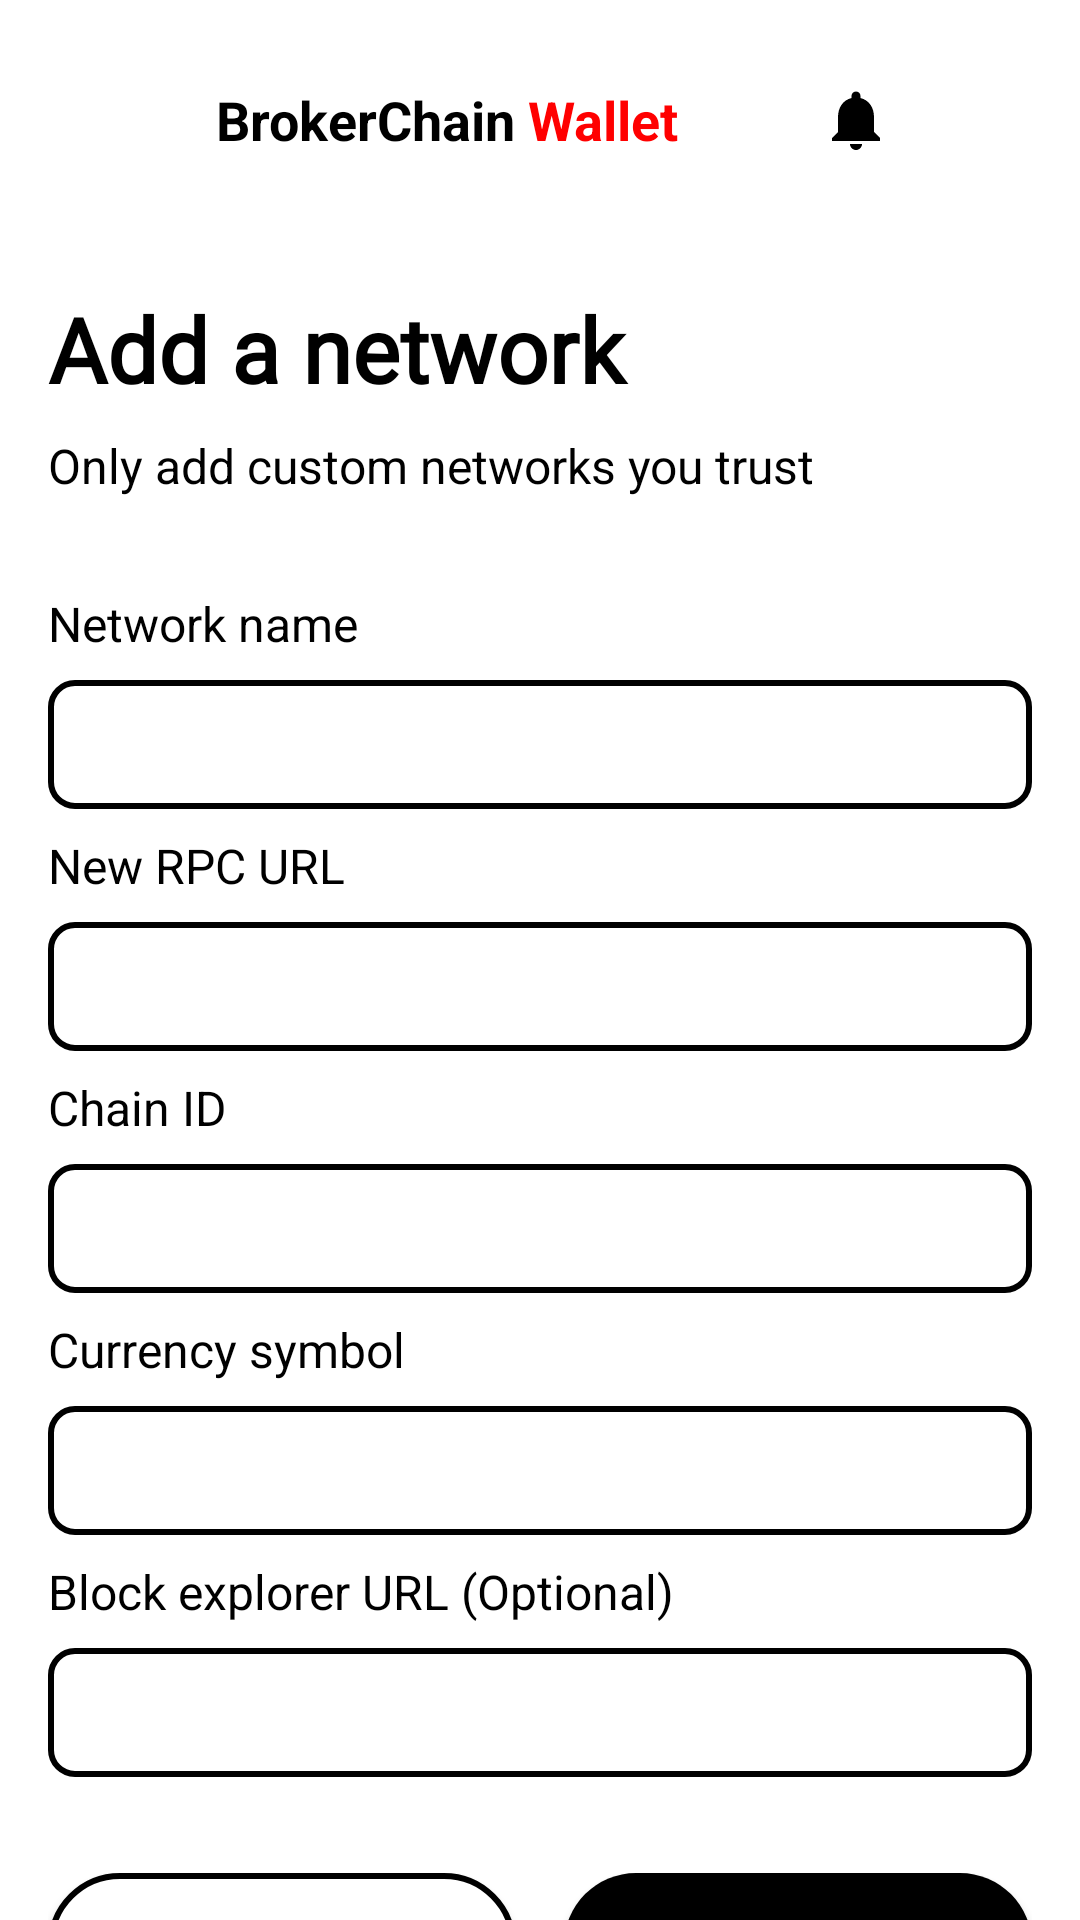

Produce the Android XML layout that renders to this screen, including the resource entries it uses.
<!-- AndroidManifest.xml: application theme Theme.BrokerFi -->
<!-- res/layout/activity_add_network.xml -->
<?xml version="1.0" encoding="utf-8"?>
<LinearLayout xmlns:android="http://schemas.android.com/apk/res/android"
    xmlns:app="http://schemas.android.com/apk/res-auto"
    xmlns:tools="http://schemas.android.com/tools"
    android:layout_width="match_parent"
    android:layout_height="match_parent"
    tools:context=".account.AddNetworkActivity"
    android:orientation="vertical"
    android:background="@color/white">

    <include
        layout="@layout/topbar"/>
    <LinearLayout
        android:layout_width="match_parent"
        android:layout_height="wrap_content"
        android:orientation="vertical"
        android:layout_marginTop="16dp"
        android:paddingHorizontal="16dp">

        <TextView
            android:layout_width="match_parent"
            android:layout_height="wrap_content"
            android:text="@string/activity_add_network_add_a_network"
            android:fontFamily="@font/work_sans_black"
            android:textSize="30sp"
            android:textStyle="bold"
            android:textColor="#000000"/>

        <TextView
            android:layout_width="match_parent"
            android:layout_height="wrap_content"
            android:layout_marginTop="8dp"
            android:text="@string/activity_add_network_trusted_networks"
            android:textSize="16sp"
            android:textColor="#000000"/>

    </LinearLayout>



    <RelativeLayout
        android:layout_width="match_parent"
        android:layout_height="match_parent"
        android:orientation="vertical"
        android:layout_marginTop="31dp"
        android:paddingHorizontal="16dp">

        <androidx.core.widget.NestedScrollView
            android:id="@+id/scrollView"
            android:layout_width="match_parent"
            android:layout_height="wrap_content">

            <LinearLayout
                android:layout_width="match_parent"
                android:layout_height="wrap_content"
                android:orientation="vertical">

                <TextView
                    android:id="@+id/textview1"
                    android:layout_width="match_parent"
                    android:layout_height="wrap_content"
                    android:text="@string/activity_add_network_network_name"
                    android:textSize="16sp"
                    android:textColor="#000000"/>

                <EditText
                    android:id="@+id/edittext1"
                    android:layout_width="match_parent"
                    android:layout_height="43dp"
                    android:layout_marginTop="8dp"
                    android:layout_below="@+id/textview1"
                    android:paddingStart="16dp"
                    android:paddingEnd="16dp"
                    android:paddingTop="8dp"
                    android:paddingBottom="8dp"
                    android:background="@drawable/custom_edittext_border"/>

                <TextView
                    android:id="@+id/textview2"
                    android:layout_width="match_parent"
                    android:layout_height="wrap_content"
                    android:layout_below="@+id/edittext1"
                    android:layout_marginTop="8dp"
                    android:text="@string/activity_add_network_new_rpc_url"
                    android:textSize="16sp"
                    android:textColor="#000000"/>

                <EditText
                    android:id="@+id/edittext2"
                    android:layout_width="match_parent"
                    android:layout_height="43dp"
                    android:layout_below="@+id/textview2"
                    android:layout_marginTop="8dp"
                    android:paddingStart="16dp"
                    android:paddingEnd="16dp"
                    android:paddingTop="8dp"
                    android:paddingBottom="8dp"
                    android:background="@drawable/custom_edittext_border"/>

                <TextView
                    android:id="@+id/textview3"
                    android:layout_width="match_parent"
                    android:layout_height="wrap_content"
                    android:layout_below="@+id/edittext2"
                    android:layout_marginTop="8dp"
                    android:text="@string/activity_add_network_chain_id"
                    android:textSize="16sp"
                    android:textColor="#000000"/>

                <EditText
                    android:id="@+id/edittext3"
                    android:layout_width="match_parent"
                    android:layout_height="43dp"
                    android:layout_below="@+id/textview3"
                    android:layout_marginTop="8dp"
                    android:paddingStart="16dp"
                    android:paddingEnd="16dp"
                    android:paddingTop="8dp"
                    android:paddingBottom="8dp"
                    android:background="@drawable/custom_edittext_border"/>

                <TextView
                    android:id="@+id/textview4"
                    android:layout_width="match_parent"
                    android:layout_height="wrap_content"
                    android:layout_below="@+id/edittext2"
                    android:layout_marginTop="8dp"
                    android:text="@string/activity_add_network_currency_symbol"
                    android:textSize="16sp"
                    android:textColor="#000000"/>

                <EditText
                    android:id="@+id/edittext4"
                    android:layout_width="match_parent"
                    android:layout_height="43dp"
                    android:layout_below="@+id/textview3"
                    android:layout_marginTop="8dp"
                    android:paddingStart="16dp"
                    android:paddingEnd="16dp"
                    android:paddingTop="8dp"
                    android:paddingBottom="8dp"
                    android:background="@drawable/custom_edittext_border"/>

                <TextView
                    android:id="@+id/textview5"
                    android:layout_width="match_parent"
                    android:layout_height="wrap_content"
                    android:layout_below="@+id/edittext2"
                    android:layout_marginTop="8dp"
                    android:text="@string/activity_add_network_block_explorer_url"
                    android:textSize="16sp"
                    android:textColor="#000000"/>

                <EditText
                    android:id="@+id/edittext5"
                    android:layout_width="match_parent"
                    android:layout_height="43dp"
                    android:layout_below="@+id/textview3"
                    android:layout_marginTop="8dp"
                    android:paddingStart="16dp"
                    android:paddingEnd="16dp"
                    android:paddingTop="8dp"
                    android:paddingBottom="8dp"
                    android:background="@drawable/custom_edittext_border"/>
            </LinearLayout>

        </androidx.core.widget.NestedScrollView>

        <LinearLayout
            android:id="@+id/button"
            android:layout_width="match_parent"
            android:layout_height="wrap_content"
            android:orientation="horizontal"
            android:layout_marginTop="32dp"
            android:layout_below="@+id/scrollView"
            android:layout_marginBottom="32dp">

            
            <android.widget.Button
                android:id="@+id/btn_cancel"
                android:layout_width="0dp"
                android:layout_weight="1"
                android:layout_height="wrap_content"
                android:text="@string/activity_add_network_cancel"
                android:textSize="16dp"
                android:textAllCaps="false"
                android:background="@drawable/custom_button_bg_white"
                android:padding="4dp"
                android:gravity="center"
                android:clickable="true"
                android:layout_marginRight="16dp"/>

            
            <android.widget.Button
                android:id="@+id/btn_save"
                android:layout_width="0dp"
                android:layout_weight="1"
                android:layout_height="wrap_content"
                android:text="@string/activity_add_network_save"
                android:textAllCaps="false"
                android:textSize="16dp"
                android:textColor="#ffffff"
                android:background="@drawable/custom_button_background"
                android:padding="4dp"
                android:gravity="center"
                android:clickable="true"
                />

        </LinearLayout>

    </RelativeLayout>


</LinearLayout>
<!-- res/layout/topbar.xml (included above) -->
<?xml version="1.0" encoding="utf-8"?>
<RelativeLayout xmlns:android="http://schemas.android.com/apk/res/android"
    android:id="@+id/action_bar"
    android:layout_width="match_parent"
    android:layout_height="wrap_content"
    android:orientation="horizontal"
    android:padding="16dp">

    <ImageView
        android:id="@+id/dashedBorderView"
        android:layout_width="48dp"
        android:layout_height="48dp"
        android:layout_marginRight="8dp"

        android:src="@drawable/logo4" />








    <TextView
        android:id="@+id/brokerTextview"
        android:layout_width="wrap_content"
        android:layout_height="wrap_content"
        android:layout_centerVertical="true"
        android:layout_toRightOf="@+id/dashedBorderView"
        android:text="@string/topbar_brokerchain"
        android:textColor="#000000"
        android:textSize="18sp"
        android:textStyle="bold" />

    <TextView
        android:id="@+id/brokerTextview1"
        android:layout_width="wrap_content"
        android:layout_height="wrap_content"
        android:layout_centerVertical="true"
        android:layout_toRightOf="@+id/brokerTextview"
        android:text="@string/topbar_wallet_spaced"
        android:textColor="#FF0000"
        android:textSize="18sp"
        android:textStyle="bold" />
    <TextView
        android:layout_width="wrap_content"
        android:layout_height="wrap_content"
        android:layout_centerVertical="true"
        android:layout_toRightOf="@+id/brokerTextview1"
        android:text=""
        android:textColor="#000000"
        android:textSize="18sp"
        android:textStyle="bold" />
    
















    <ImageView
        android:id="@+id/notificationBtn"
        android:layout_width="wrap_content"
        android:layout_height="wrap_content"
        android:layout_centerVertical="true"
        android:layout_toEndOf="@+id/brokerTextview1"
        android:layout_toStartOf="@+id/menu"
        android:padding="8dp"
        android:src="@drawable/notifications_vector"
        android:background="?android:attr/selectableItemBackground"
        android:contentDescription="@string/topbar_content_desc_notifications"
        android:layout_marginStart="8dp"
        android:layout_marginEnd="8dp"
        android:clickable="true" />

    <ImageView
        android:id="@+id/menu"
        android:layout_width="wrap_content"
        android:layout_height="wrap_content"
        android:layout_centerVertical="true"
        android:layout_alignParentRight="true"
        android:contentDescription="@string/topbar_content_desc_menu"

        android:src="@drawable/action_menu_30" />


</RelativeLayout>
<!-- resources referenced by this layout -->
<resources>
  <color name="white">#FFFFFFFF</color>
  <!-- drawable custom_button_background (drawable) -->
  <?xml version="1.0" encoding="utf-8"?>
  <selector xmlns:android="http://schemas.android.com/apk/res/android">
      <item android:state_pressed="true">
          <shape>
              <solid android:color="#000000" /> 
              <corners android:radius="24dp" /> 
          </shape>
      </item>
      <item>
          <shape>
              <solid android:color="#000000" /> 
              <corners android:radius="24dp" /> 
          </shape>
      </item>
  
  </selector>
  <!-- drawable custom_edittext_border (drawable) -->
  <shape xmlns:android="http://schemas.android.com/apk/res/android">
      <solid android:color="#ffffff" /> 
      <stroke
          android:width="2dp"
      android:color="#000000" /> 
      <corners android:radius="8dp" /> 
  </shape>
  <!-- drawable dashed_border (drawable) -->
  <?xml version="1.0" encoding="utf-8"?>
  <layer-list xmlns:android="http://schemas.android.com/apk/res/android">
      <item android:left="2dp" android:right="2dp" android:top="2dp" android:bottom="2dp">
          <shape android:shape="rectangle">
              <solid android:color="#00FFFFFF" /> 
              <stroke
                  android:width="2dp"
                  android:color="#000000"
                  android:dashWidth="4dp"
                  android:dashGap="4dp" />
              <corners android:radius="4dp"/>
          </shape>
      </item>
  </layer-list>
  <!-- drawable notifications_vector (drawable) -->
  <vector xmlns:android="http://schemas.android.com/apk/res/android"
      android:width="24dp"
      android:height="24dp"
      android:viewportWidth="24"
      android:viewportHeight="24">
      <path
          android:fillColor="@android:color/black"
          android:pathData="M12,22c1.1,0 2,-0.9 2,-2h-4c0,1.1 0.9,2 2,2zm6,-6v-5c0,-3.07 -1.64,-5.64 -4.5,-6.32V4c0,-0.83 -0.67,-1.5 -1.5,-1.5s-1.5,0.67 -1.5,1.5v0.68C7.63,5.36 6,7.92 6,11v5l-2,2v1h16v-1l-2,-2z"/>
  </vector>
  <string name="activity_add_network_add_a_network">Add a network</string>
  <string name="activity_add_network_block_explorer_url">Block explorer URL (Optional)</string>
  <string name="activity_add_network_cancel">Cancel</string>
  <string name="activity_add_network_chain_id">Chain ID</string>
  <string name="activity_add_network_currency_symbol">Currency symbol</string>
  <string name="activity_add_network_network_name">Network name</string>
  <string name="activity_add_network_new_rpc_url">New RPC URL</string>
  <string name="activity_add_network_save">Save</string>
  <string name="activity_add_network_trusted_networks">Only add custom networks you trust</string>
  <string name="topbar_brokerchain">BrokerChain</string>
  <string name="topbar_content_desc_menu">menu</string>
  <string name="topbar_content_desc_notification">Notification</string>
  <string name="topbar_content_desc_notifications">Notifications</string>
  <string name="topbar_wallet_spaced">" Wallet"</string>
  <style name="Theme.BrokerFi" parent="Base.Theme.BrokerFi" />
  <style name="Base.Theme.BrokerFi" parent="Theme.AppCompat.DayNight.NoActionBar">
          <item name="android:windowTranslucentStatus">true</item>
          <item name="android:windowTranslucentNavigation">false</item>
          <item name="android:statusBarColor">@android:color/transparent</item>
          <item name="android:windowBackground">@android:color/white</item>
          
          
  
      </style>
</resources>
